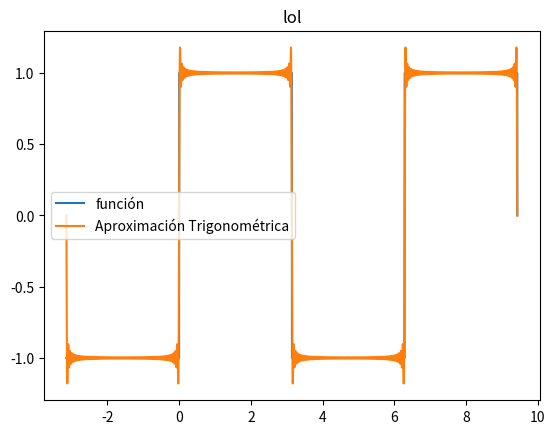

The matplotlib source for this figure:
import numpy as np
import numpy.polynomial.polynomial as npol
from numpy import cos,sin,sqrt,pi,arctan,log
import matplotlib.pyplot as plt
import scipy.interpolate as interpol
import scipy.linalg as la
from scipy.integrate import quad
from scipy.interpolate import CubicSpline, pade, CubicSpline

def fourier(fun,x,l,n): #(funcion,x,periodo(=2l),orden)
    def a(fun,x,l,k):
        return (1/l)*quad(lambda x: fun(x)*cos(k*pi*x/l), -l, l)[0]
    def b(fun,x,l,k):
        return (1/l)*quad(lambda x: fun(x)*sin(k*pi*x/l), -l, l)[0]

    ans = 1/(2*l)*quad(fun,-l,l)[0]
    for i in range(1,n+1):
        ans += a(fun,x,l,i)*cos(i*pi*x/l)
    for i in range(1,n):
        ans += b(fun,x,l,i)*sin(i*pi*x/l)
    return ans

# def f2(x):
#     if -2 <= x < 1:
#         return 1.
#     else:
#         return x

# grado = 3
# L = 2

# f2 = np.vectorize(f2)
# xa = np.linspace(-2,2,200)

# plt.figure()
# plt.plot(xa,f2(xa),label='función')
# plt.plot(xa,fourier(f2,xa,L,grado),label='Aproximación Trigonométrica')
# plt.legend(loc='best')


# grado = 4
# L = pi
# def f3a(x):
#     if -pi <= x < pi:
#         return x+pi

# f3a = np.vectorize(f3a)
# xa = np.linspace(-pi,pi,200)

# plt.figure()
# plt.plot(xa,f3a(xa),label='función')
# plt.plot(xa,fourier(f3a,xa,L,grado),label='Aproximación Trigonométrica')
# plt.legend(loc='best')

def f3b(x):
    if -np.pi <= x < 0:
        return -1
    elif 0 <= x < np.pi:
        return 1
    elif np.pi <= x < 2*np.pi:
        return -1
    elif 2*np.pi <= x < 3*np.pi:
        return 1
    else:
        return 0

f3b = np.vectorize(f3b)
xa = np.linspace(-np.pi,3*np.pi,20000)

grado = 127
L = np.pi

plt.figure()
plt.title('lol')
plt.plot(xa,f3b(xa),label='función')
plt.plot(xa,fourier(f3b,xa,L,grado),label='Aproximación Trigonométrica')
plt.legend(loc='best')

# L = pi
# def f4(x):
#     if -2*pi <= x < 0:
#         return -x
#     else:
#         return x

# f4 = np.vectorize(f4)
# xa = np.linspace(-1,1,200)

# plt.figure()
# plt.plot(xa,f4(xa),label='función')
# plt.plot(xa,fourier(f4,xa,L,2),label='Aproximación Trigonométrica grado 2')
# plt.plot(xa,fourier(f4,xa,L,3),label='Aproximación Trigonométrica grado 3')
# plt.plot(xa,fourier(f4,xa,L,4),label='Aproximación Trigonométrica grado 4')
# plt.legend(loc='best')

plt.show()
